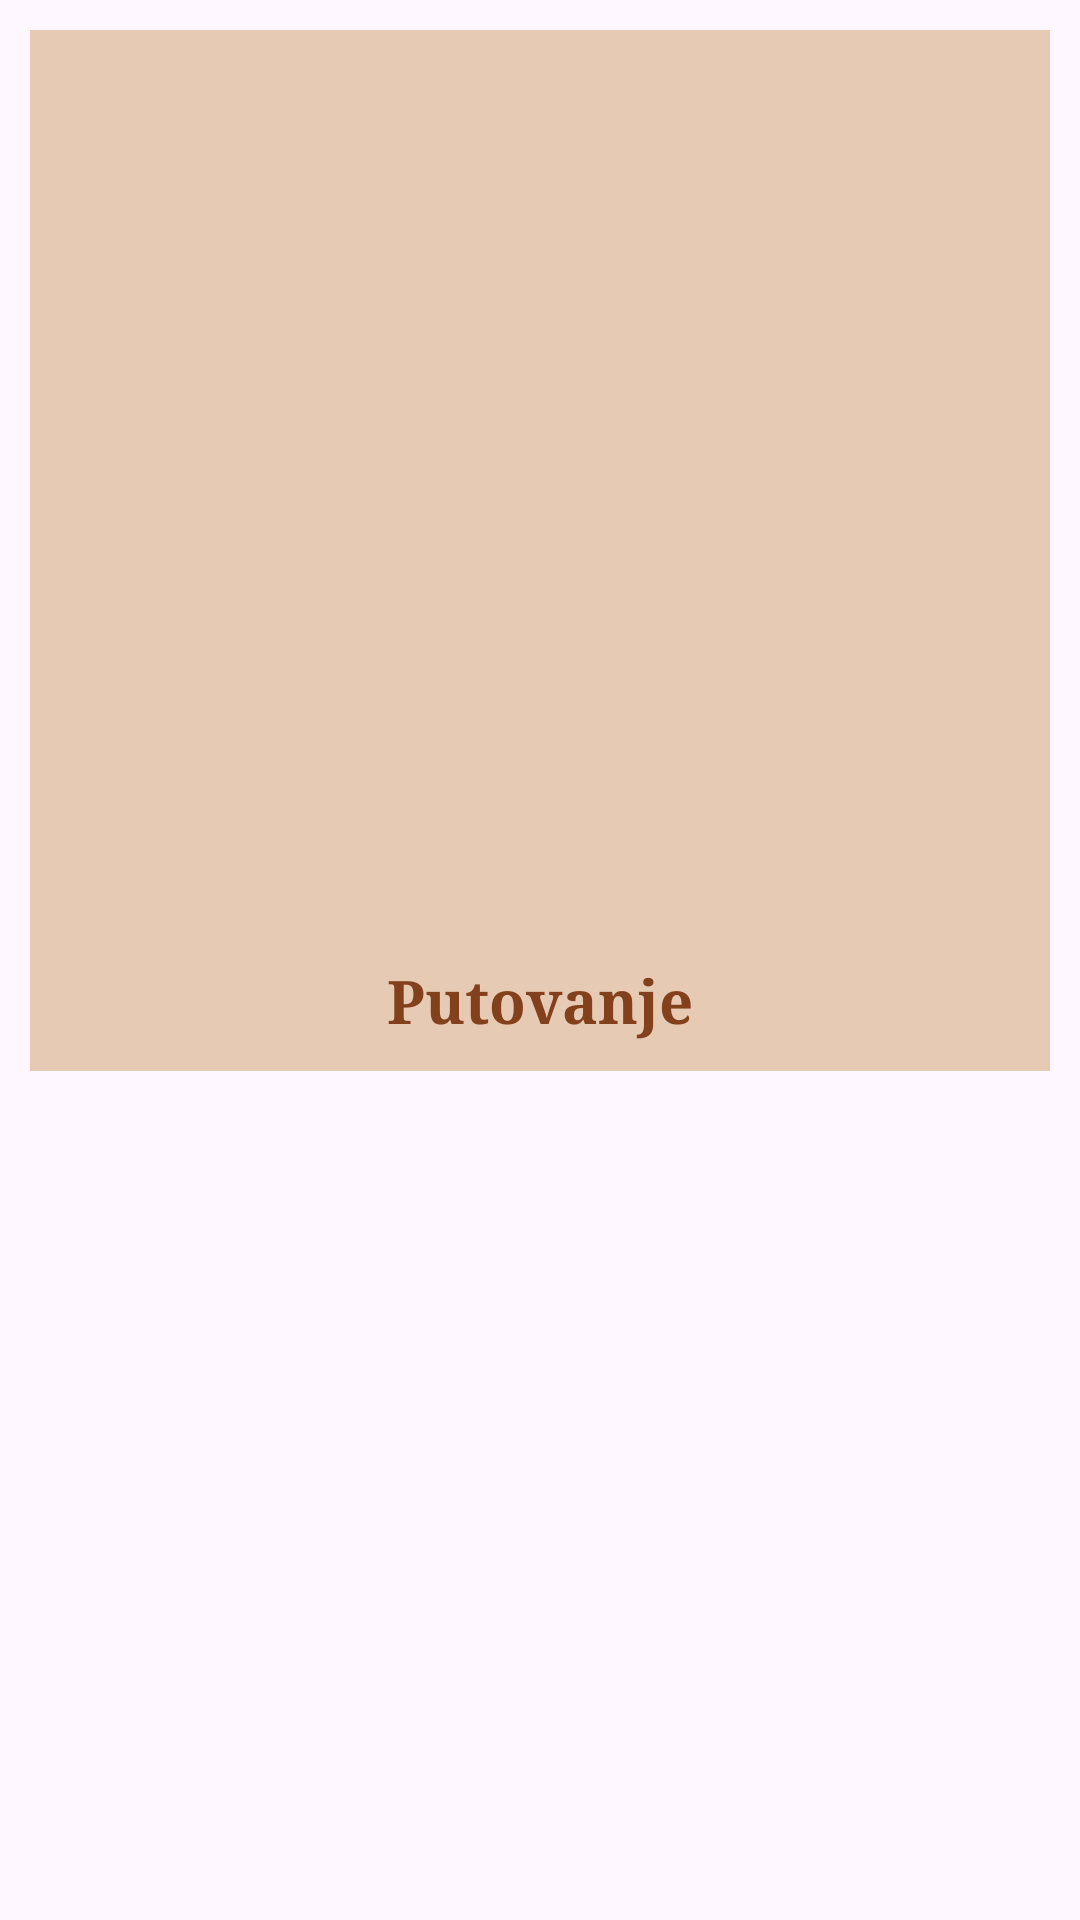

Write the Android layout XML for this screen, with the resource values it uses.
<!-- AndroidManifest.xml: application theme Theme.SpakujSe -->
<!-- res/layout/boksevi.xml -->
<?xml version="1.0" encoding="utf-8"?>
<LinearLayout xmlns:android="http://schemas.android.com/apk/res/android"
    android:layout_width="match_parent"
    android:layout_height="wrap_content"
    android:orientation="vertical"
    android:padding="10dp">

    <LinearLayout
        android:layout_width="match_parent"
        android:layout_height="wrap_content"
        android:id="@+id/LinearLayout"
        android:orientation="vertical"
        android:gravity="center"
        android:background="@color/beige"
        android:padding="10dp"
        android:layout_gravity="center_vertical|center_horizontal"
        >

        <ImageView
            android:layout_width="wrap_content"
            android:layout_height="300dp"
            android:id="@+id/img"
            android:padding="10dp"
            android:src="@drawable/s1"/>

        <TextView
            android:layout_width="wrap_content"
            android:layout_height="wrap_content"
            android:id="@+id/tittle"
            android:fontFamily="serif"
            android:text="@string/putovanje"
            android:textSize="20sp"
            android:textColor="@color/brown"
            android:textStyle="bold"
            android:textAlignment="center"/>

    </LinearLayout>
</LinearLayout>
<!-- resources referenced by this layout -->
<resources>
  <color name="beige">#E6CAB3</color>
  <color name="brown">#82401D</color>
  <string name="putovanje">Putovanje</string>
  <style name="Theme.SpakujSe" parent="Base.Theme.SpakujSe" />
  <style name="Base.Theme.SpakujSe" parent="Theme.Material3.DayNight.NoActionBar">
          
          
      </style>
</resources>
